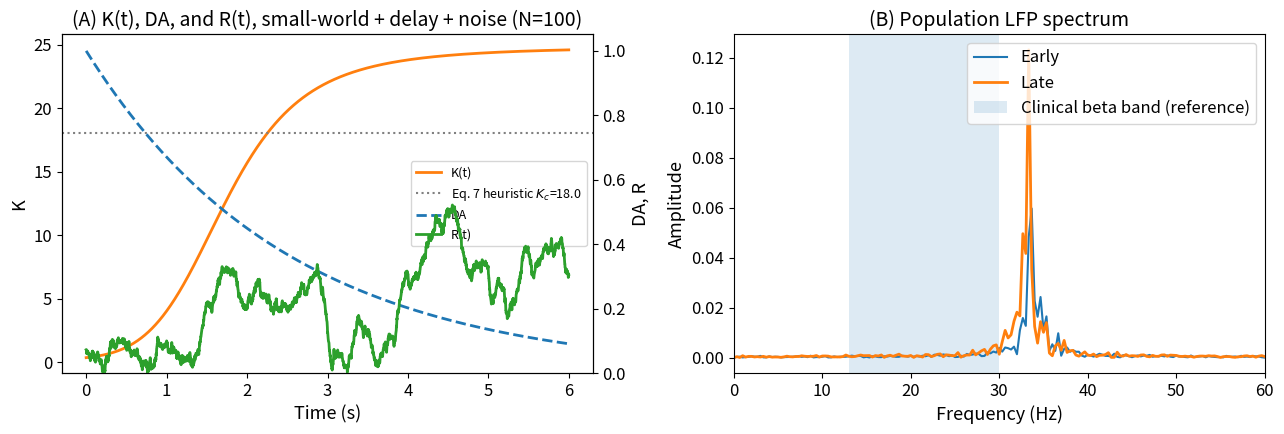

This figure's Python source:
"""
Figure2_FINAL.py

Main dopamine-adaptive Kuramoto model: Watts-Strogatz small-world
network + conduction delay + stochastic noise.

CANONICAL MAIN-MODEL CONFIGURATION (as specified for final submission):
    Mean intrinsic frequency = 35 Hz   (omega = 2*pi*f)
    Kmin = 0.2, Kmax = 25
    alpha = 10, gamma = 0.4, D = 1.5, DA0 = 0.5
    Watts-Strogatz k = 10, p = 0.1
    N = 100 (this figure), also N = 200 (Figure 3)

NOTE ON HONESTY OF RESULT:
    Under this canonical configuration the population does NOT settle
    into the clinically reported 13-30 Hz beta band; the dominant late
    -window frequency tracks close to the 35 Hz mean intrinsic
    frequency (see printed output). This script reports that result
    as computed. The beta band is shown on the spectrum plot only as
    a reference range, not as a claim about where the peak falls.

Unspecified-by-canonical-list parameters (frequency SD, mean delay)
are carried over unchanged from the prior draft and documented here
so they are not silently altered:
    Frequency SD   = 2.0 Hz
    Mean delay     = 2 steps (Poisson)
"""

import numpy as np
import networkx as nx
import matplotlib.pyplot as plt
from scipy.fft import fft, fftfreq

plt.rcParams.update({
    "font.size": 12,
    "axes.labelsize": 13,
    "axes.titlesize": 14
})

# ---------------- Canonical parameters ----------------

N = 100

T = 3000
DT = 0.002

TARGET_HZ = 35.0
SIGMA_HZ = 1.5          # not specified canonically; carried over, documented above

K_MIN = 0.2
K_MAX = 25.0

MEAN_DELAY_STEPS = 2    # not specified canonically; carried over, documented above

NOISE_D = 1.5

DA0 = 0.5
ALPHA = 10.0
GAMMA = 0.4

BETA_LO = 13
BETA_HI = 30

SEED = 42
KC_HEURISTIC = 18.04  # Eq. 7 heuristic: 2/(pi*g(mu_omega)) + 2D, sigma_f=1.5 Hz, D=1.5


def simulate():

    rng = np.random.default_rng(SEED)

    f_i = rng.normal(TARGET_HZ, SIGMA_HZ, N)
    omega = 2 * np.pi * f_i

    G = nx.watts_strogatz_graph(N, 10, 0.1, seed=SEED)
    A = nx.to_numpy_array(G)
    deg = A.sum(axis=1)
    deg[deg == 0] = 1

    delays = rng.poisson(lam=MEAN_DELAY_STEPS, size=(N, N))
    max_delay = int(delays.max()) + 1
    buffer = rng.uniform(0, 2 * np.pi, size=(max_delay, N))
    buffer_index = max_delay - 1
    columns = np.arange(N)
    theta = buffer[-1].copy()

    da = 1.0

    da_hist = np.zeros(T)
    K_hist = np.zeros(T)
    R_hist = np.zeros(T)
    lfp = np.zeros(T)

    for t in range(T):

        da *= np.exp(-GAMMA * DT)

        exponent = np.clip(-ALPHA * (DA0 - da), -700.0, 700.0)
        K = K_MIN + (K_MAX - K_MIN) / (1 + np.exp(exponent))

        da_hist[t] = da
        K_hist[t] = K

        R_hist[t] = np.abs(np.mean(np.exp(1j * theta)))
        lfp[t] = np.mean(np.sin(theta))

        delayed_indices = (buffer_index - delays) % max_delay
        phase_delayed = buffer[delayed_indices, columns[None, :]]

        phase_difference = phase_delayed - theta[:, None]
        coupling = (K / deg) * np.sum(A * np.sin(phase_difference), axis=1)

        noise_increment = np.sqrt(2 * NOISE_D * DT) * rng.standard_normal(N)

        theta = (theta + (omega + coupling) * DT + noise_increment) % (2 * np.pi)

        buffer_index = (buffer_index + 1) % max_delay
        buffer[buffer_index, :] = theta

    return da_hist, K_hist, R_hist, lfp


def dominant_freq(signal_data, dt):
    n = len(signal_data)
    s = signal_data - np.mean(signal_data)
    yf = np.abs(fft(s))[:n // 2]
    xf = fftfreq(n, dt)[:n // 2]
    yf[0] = 0
    return xf[np.argmax(yf)]


def plot(da, K, R, lfp):

    time = np.arange(T) * DT

    fig, axes = plt.subplots(1, 2, figsize=(13, 4.5))

    ax1 = axes[0]
    ax1.plot(time, K, color="tab:orange", label="K(t)", lw=2)
    ax1.axhline(KC_HEURISTIC, color="gray", ls=":", lw=1.5, label=f"Eq. 7 heuristic $K_c$={KC_HEURISTIC:.1f}")
    ax1.set_xlabel("Time (s)")
    ax1.set_ylabel("K")

    ax2 = ax1.twinx()
    ax2.plot(time, da, "--", color="tab:blue", label="DA", lw=2)
    ax2.plot(time, R, color="tab:green", label="R(t)", lw=2)
    ax2.set_ylabel("DA, R")
    ax2.set_ylim(0, 1.05)

    ax1.set_title("(A) K(t), DA, and R(t), small-world + delay + noise (N=100)")

    l1, lb1 = ax1.get_legend_handles_labels()
    l2, lb2 = ax2.get_legend_handles_labels()
    ax1.legend(l1 + l2, lb1 + lb2, loc="center right", fontsize=9)

    ax3 = axes[1]
    half = T // 2
    for segment, label, lw in [(lfp[:half], "Early", 1.5), (lfp[half:], "Late", 2)]:
        segment = segment - np.mean(segment)
        yf = np.abs(fft(segment))
        xf = fftfreq(len(segment), DT)
        n2 = len(segment) // 2
        ax3.plot(xf[:n2], yf[:n2] / len(segment), label=label, lw=lw)

    ax3.axvspan(BETA_LO, BETA_HI, alpha=0.15, label="Clinical beta band (reference)")
    ax3.set_xlim(0, 60)
    ax3.set_xlabel("Frequency (Hz)")
    ax3.set_ylabel("Amplitude")
    ax3.set_title("(B) Population LFP spectrum")
    ax3.legend()

    plt.tight_layout()
    plt.savefig("Figure2_FINAL.png", dpi=300, bbox_inches="tight")
    plt.close()


if __name__ == "__main__":

    da, K, R, lfp = simulate()
    plot(da, K, R, lfp)

    half = T // 2
    dominant = dominant_freq(lfp[half:], DT)

    print("\nFigure 2 (FINAL, canonical config) Results")
    print("-------------------------------------------")
    print(f"Simulation duration = {T * DT:.3f} s")
    print(f"K minimum           = {K.min():.3f}")
    print(f"K maximum           = {K.max():.3f}")
    print(f"Final R(t)          = {R[-1]:.3f}")
    print(f"Dominant frequency  = {dominant:.2f} Hz")
    print(f"In beta band (13-30 Hz)? {'YES' if BETA_LO <= dominant <= BETA_HI else 'NO'}")
    print("Saved Figure2_FINAL.png")
